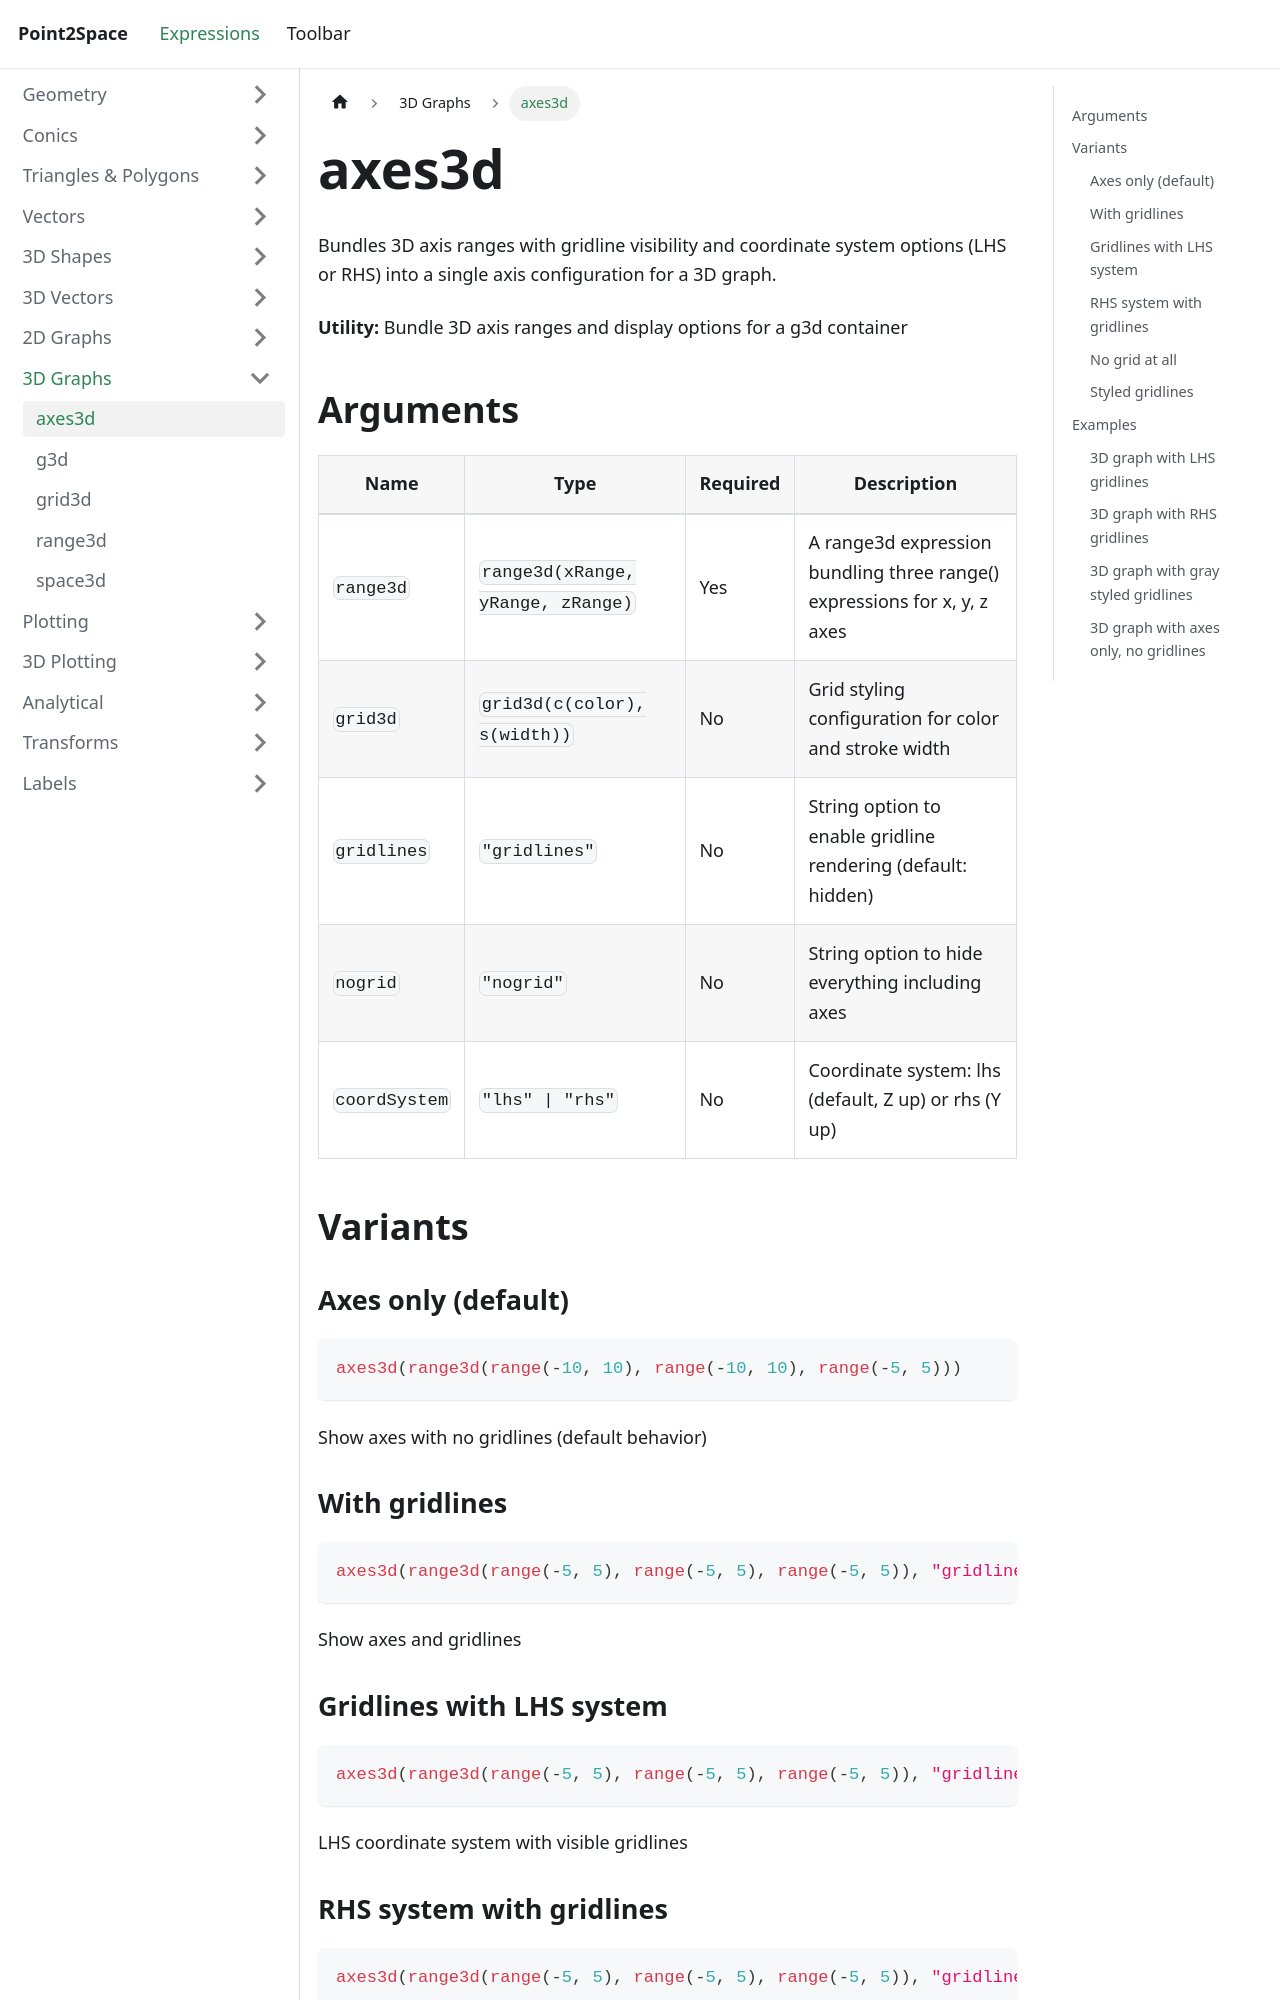

repository: provility/p2s-docs · page: expressions/graph3d/axes3d/index.html · generator: docusaurus

---
title: axes3d
sidebar_label: axes3d
---

# axes3d

Bundles 3D axis ranges with gridline visibility and coordinate system options (LHS or RHS) into a single axis configuration for a 3D graph.

**Utility:** Bundle 3D axis ranges and display options for a g3d container

## Arguments

| Name | Type | Required | Description |
|------|------|----------|-------------|
| `range3d` | `range3d(xRange, yRange, zRange)` | Yes | A range3d expression bundling three range() expressions for x, y, z axes |
| `grid3d` | `grid3d(c(color), s(width))` | No | Grid styling configuration for color and stroke width |
| `gridlines` | `"gridlines"` | No | String option to enable gridline rendering (default: hidden) |
| `nogrid` | `"nogrid"` | No | String option to hide everything including axes |
| `coordSystem` | `"lhs" \| "rhs"` | No | Coordinate system: lhs (default, Z up) or rhs (Y up) |

## Variants

### Axes only (default)

```js
axes3d(range3d(range(-10, 10), range(-10, 10), range(-5, 5)))
```

Show axes with no gridlines (default behavior)

### With gridlines

```js
axes3d(range3d(range(-5, 5), range(-5, 5), range(-5, 5)), "gridlines")
```

Show axes and gridlines

### Gridlines with LHS system

```js
axes3d(range3d(range(-5, 5), range(-5, 5), range(-5, 5)), "gridlines", "lhs")
```

LHS coordinate system with visible gridlines
